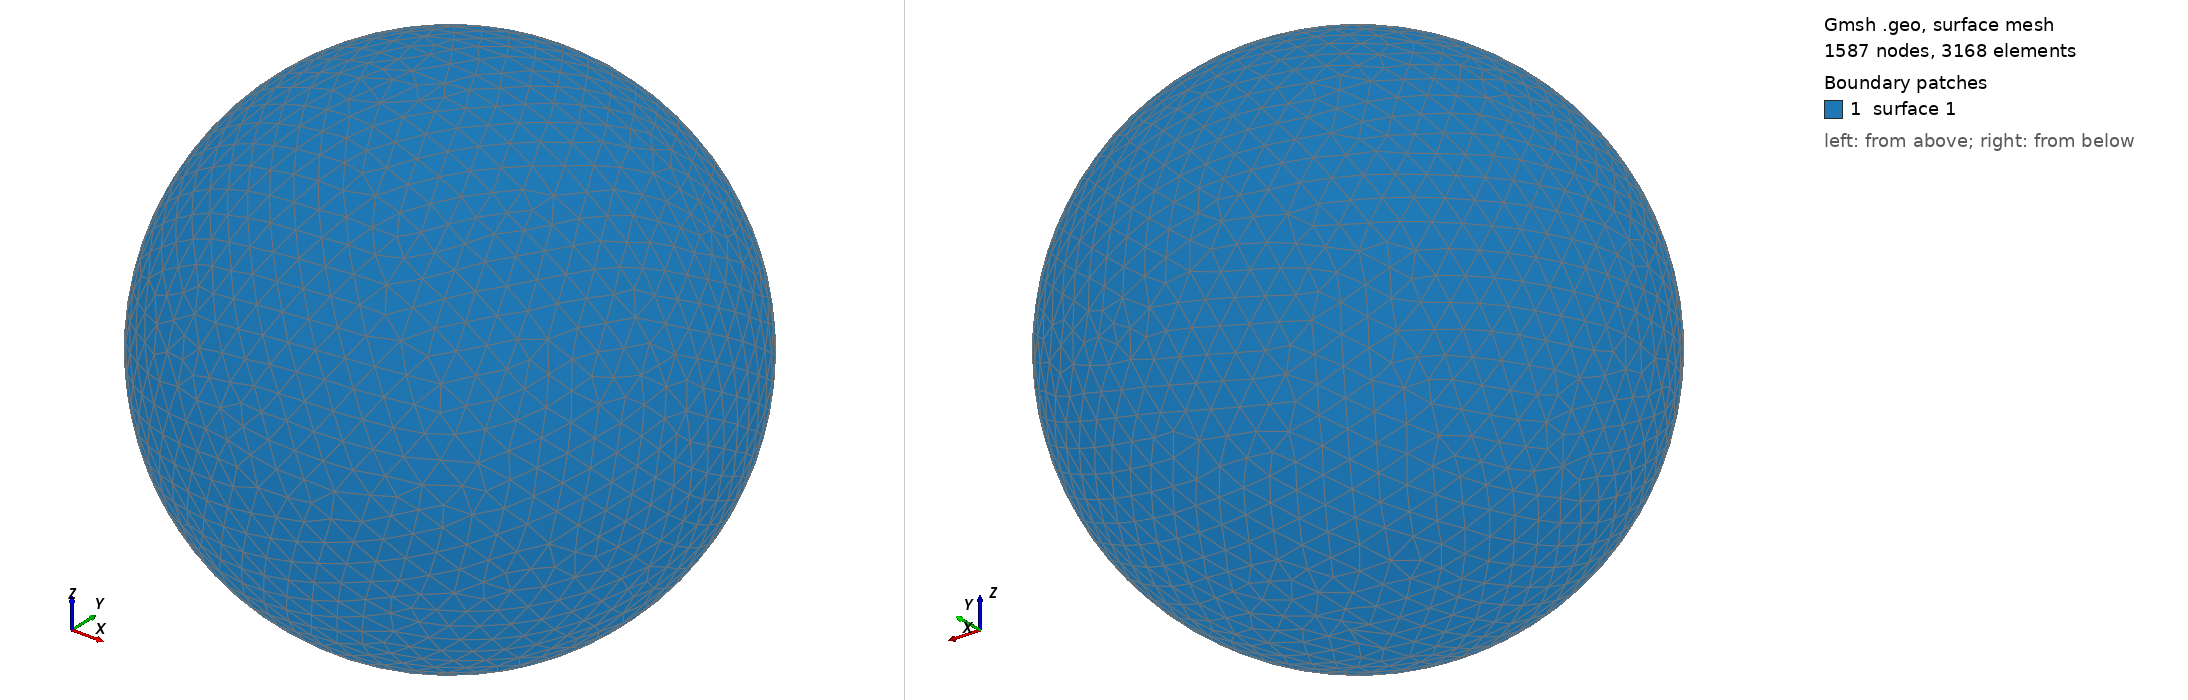

Gmsh geometry script, surface-meshed: 1587 nodes, 3168 surface elements. Boundary patches (legend numbers): 1 surface 1. Left view from above one corner, right view from below the opposite corner. The script declares no physical surfaces, so the legend lists its geometric surfaces. The drawing asked Gmsh for element sizes between 1% and 20% of the model's largest extent; the script's own settings can give other sizes.

=== shot0019.geo (drawn) ===
SetFactory("OpenCASCADE");
Point(1) = {0,0,0,0};
Sphere(1) = {0,0,0,0.00116200};
MeshSize{ PointsOf{ Surface{:}; } } = 0.000116200;
Mesh.ElementOrder=1;
Mesh.Format=39;
